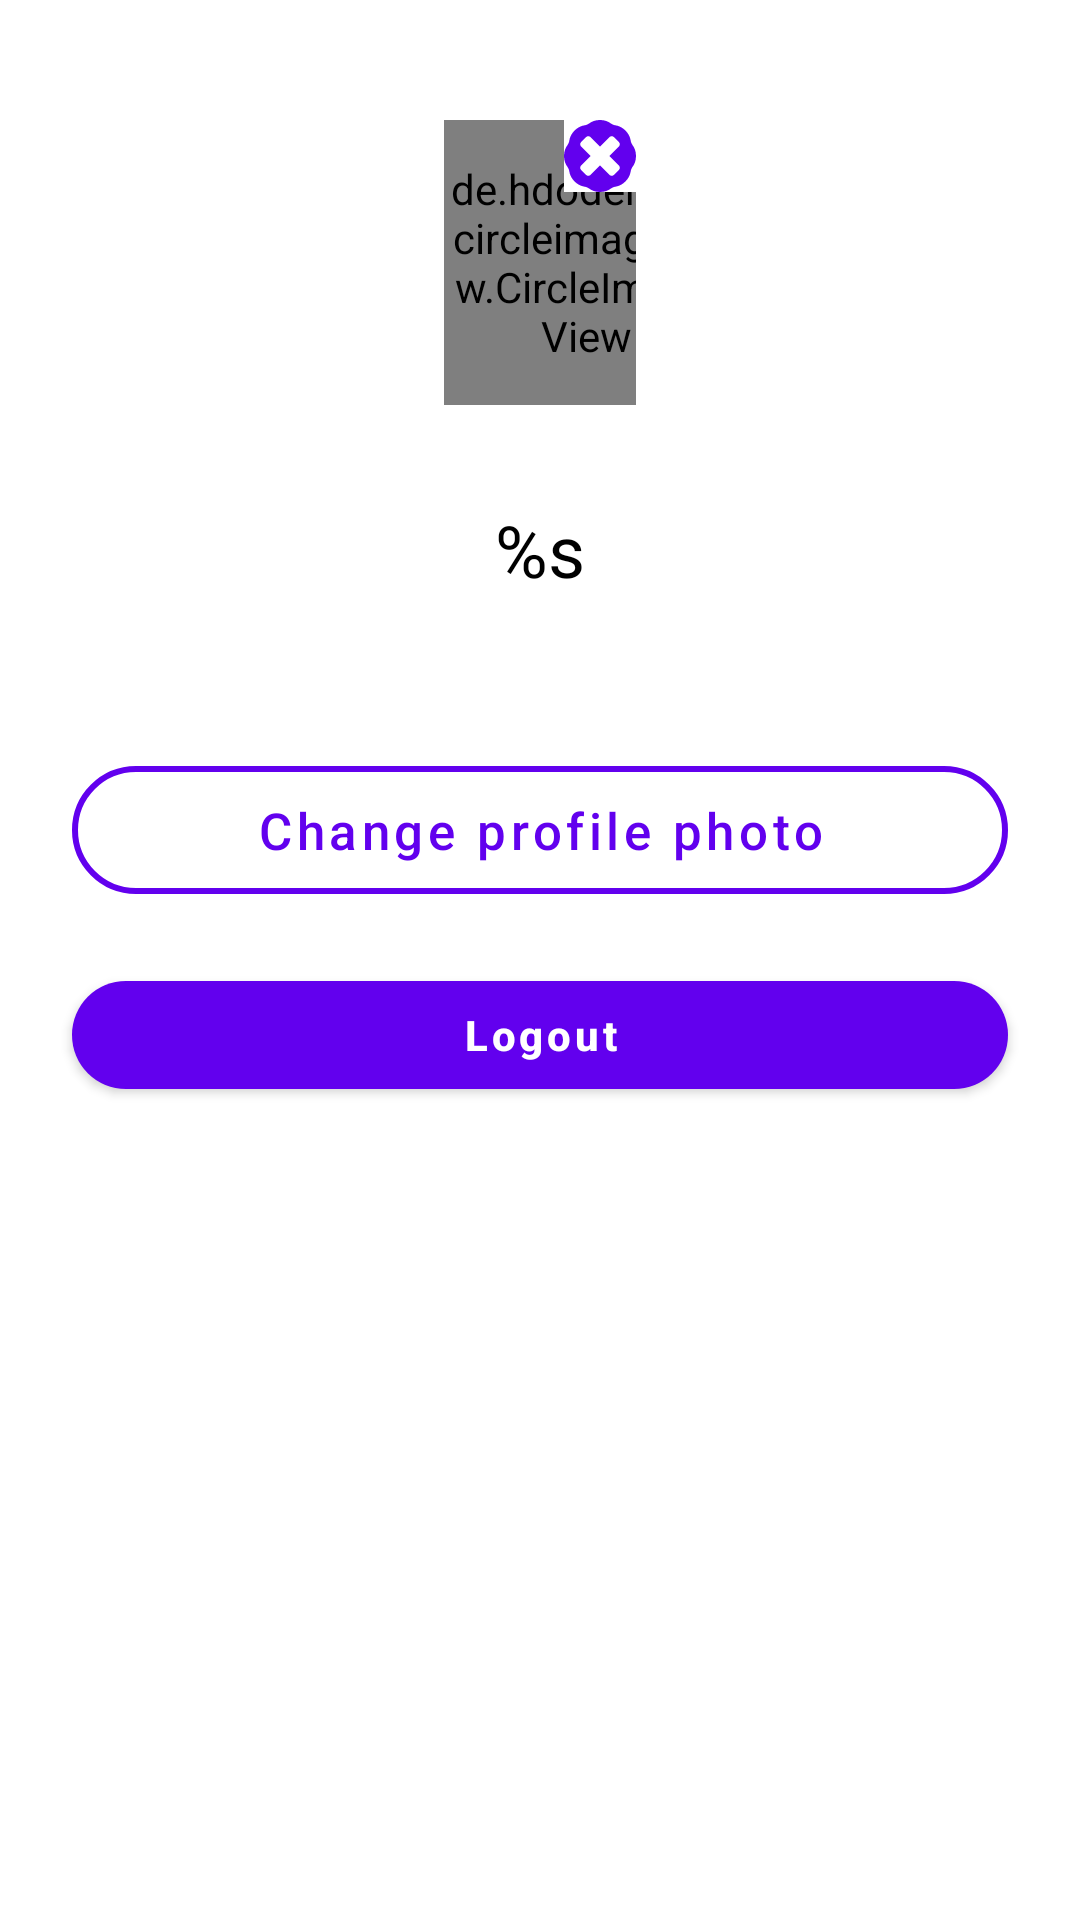

Produce the Android XML layout that renders to this screen, including the resource entries it uses.
<!-- AndroidManifest.xml: application theme Theme.ShowsDanielIlievski -->
<!-- res/layout/dialog_profile_settings.xml -->
<?xml version="1.0" encoding="utf-8"?>
<LinearLayout
    xmlns:android="http://schemas.android.com/apk/res/android"
    xmlns:app="http://schemas.android.com/apk/res-auto"
    android:layout_width="match_parent"
    android:layout_height="match_parent"
    android:orientation="vertical">

    <FrameLayout
        android:layout_width="match_parent"
        android:layout_height="wrap_content"
        android:layout_marginHorizontal="148dp"
        android:layout_marginTop="40dp"
        android:layout_marginBottom="32dp">

        <de.hdodenhof.circleimageview.CircleImageView
            android:id="@+id/profilePhoto"
            android:layout_width="95dp"
            android:layout_height="95dp"
            android:src="@drawable/ic_review_profile"
            app:civ_border_color="?attr/colorPrimary"
            app:civ_border_width="2dp"
            app:layout_constraintBottom_toBottomOf="parent"
            app:layout_constraintEnd_toEndOf="parent"
            app:layout_constraintStart_toStartOf="parent"
            app:layout_constraintTop_toTopOf="parent"/>

        <de.hdodenhof.circleimageview.CircleImageView
            android:id="@+id/previewProfilePhoto"
            android:layout_width="95dp"
            android:layout_height="95dp"
            android:src="@drawable/ic_review_profile"
            app:civ_border_color="?attr/colorPrimary"
            app:civ_border_width="2dp"
            app:layout_constraintBottom_toBottomOf="parent"
            app:layout_constraintEnd_toEndOf="parent"
            app:layout_constraintStart_toStartOf="parent"
            app:layout_constraintTop_toTopOf="parent"/>

        <ImageView
            android:id="@+id/removeProfilePhoto"
            android:layout_width="wrap_content"
            android:layout_height="wrap_content"
            android:layout_gravity="top|end"
            android:src="@drawable/ic_x_delete"
            android:background="@color/white"
            android:clickable="true"
            android:focusable="true"
            android:foreground="?attr/selectableItemBackground"
            app:tint="?attr/colorPrimary"/>

    </FrameLayout>

    <TextView
        android:id="@+id/profileEmail"
        android:layout_width="wrap_content"
        android:layout_height="wrap_content"
        android:layout_marginHorizontal="24dp"
        android:layout_gravity="center_horizontal"
        android:layout_marginBottom="50dp"
        android:textColor="@color/black"
        android:text="@string/profile_email"
        android:textFontWeight="700"
        android:textSize="24sp"/>

    <com.google.android.material.button.MaterialButton
        android:id="@+id/changeProfilePhotoButton"
        style="@style/Widget.MaterialComponents.Button.OutlinedButton"
        android:layout_width="match_parent"
        android:layout_height="wrap_content"
        android:layout_marginHorizontal="24dp"
        android:layout_marginBottom="17dp"
        android:paddingVertical="10dp"
        android:clickable="true"
        android:backgroundTint="@color/white"
        android:textFontWeight="700"
        android:textSize="17sp"
        android:textColor="?attr/colorPrimary"
        android:text="@string/change_profile_photo"
        android:textAllCaps="false"
        android:focusable="true"
        app:background="?attr/selectableItemBackground"
        app:cornerRadius="40dp"
        app:icon="@drawable/ic_edit_pencil"
        app:strokeColor="?attr/colorPrimary"
        app:strokeWidth="2dp"/>

    <com.google.android.material.button.MaterialButton
        android:id="@+id/logout_button"
        style="@style/CustomMaterialButton"
        android:layout_width="match_parent"
        android:layout_height="wrap_content"
        android:layout_marginHorizontal="24dp"
        android:layout_marginBottom="17dp"
        android:text="@string/logout"
        />

</LinearLayout>
<!-- resources referenced by this layout -->
<resources>
  <color name="black">#FF000000</color>
  <color name="white">#FFFFFFFF</color>
  <!-- drawable ic_review_profile: png bitmap (drawable, 386047 bytes) -->
  <!-- drawable ic_x_delete (drawable) -->
  <vector android:height="24dp" android:viewportHeight="552.85"
      android:viewportWidth="552.85" android:width="24dp" xmlns:android="http://schemas.android.com/apk/res/android">
      <path android:fillColor="#FF000000" android:pathData="M511.89,157.41c-3.41,-25.84 -17.05,-53.51 -39.99,-76.44c-22.95,-22.95 -50.62,-36.6 -76.46,-40c-11.69,-1.54 -27.3,-8.01 -36.65,-15.18C338.09,9.91 308.88,0 276.43,0s-61.67,9.91 -82.35,25.78c-9.36,7.18 -24.96,13.64 -36.65,15.18c-25.84,3.4 -53.51,17.05 -76.46,40c-22.94,22.94 -36.59,50.61 -39.99,76.44c-1.54,11.69 -8.01,27.31 -15.18,36.67C9.91,214.76 0,243.97 0,276.43c0,32.46 9.91,61.67 25.78,82.35c7.18,9.36 13.64,24.98 15.18,36.66c3.41,25.84 17.05,53.51 39.99,76.44c22.95,22.95 50.62,36.6 76.46,40c11.69,1.54 27.3,8.01 36.65,15.18c20.69,15.87 49.9,25.78 82.35,25.78s61.67,-9.91 82.35,-25.78c9.36,-7.18 24.96,-13.64 36.65,-15.18c25.84,-3.4 53.51,-17.05 76.46,-40c22.94,-22.94 36.59,-50.6 39.99,-76.44c1.54,-11.69 8.01,-27.31 15.18,-36.66c15.87,-20.69 25.78,-49.9 25.78,-82.35c0,-32.45 -9.91,-61.67 -25.78,-82.35C519.9,184.72 513.43,169.1 511.89,157.41zM421.77,349.56c9.2,9.2 9.2,24.13 0,33.32l-38.88,38.88c-9.2,9.2 -24.13,9.2 -33.33,0l-73.13,-73.13l-73.13,73.13c-9.2,9.2 -24.13,9.2 -33.33,0l-38.88,-38.88c-9.2,-9.2 -9.2,-24.13 0,-33.32l73.14,-73.14l-73.13,-73.13c-9.2,-9.2 -9.2,-24.13 0,-33.32l38.88,-38.88c9.2,-9.2 24.13,-9.2 33.33,0l73.13,73.13l73.13,-73.13c9.2,-9.2 24.13,-9.2 33.33,0l38.88,38.88c9.2,9.2 9.2,24.13 0,33.32l-73.14,73.13L421.77,349.56z"/>
  </vector>
  <string name="change_profile_photo">Change profile photo</string>
  <string name="logout">Logout</string>
  <string name="profile_email">%s</string>
  <style name="CustomMaterialButton" parent="Widget.MaterialComponents.Button">
          <item name="android:textAllCaps">false</item>
          <item name="android:textStyle">bold</item>
          <item name="android:focusable">true</item>
          <item name="android:clickable">true</item>
          <item name="background">?attr/selectableItemBackground</item>
          <item name="cornerRadius">40dp</item>
      </style>
  <style name="Theme.ShowsDanielIlievski" parent="Theme.MaterialComponents.DayNight.NoActionBar">
          
          <item name="colorPrimary">@color/purple_500</item>
          <item name="colorPrimaryVariant">@color/purple_700</item>
          <item name="colorOnPrimary">@color/white</item>
          
          <item name="colorSecondary">@color/teal_200</item>
          <item name="colorSecondaryVariant">@color/teal_700</item>
          <item name="colorOnSecondary">@color/black</item>
          
          
          <item name="windowActionBar">false</item>
          <item name="windowNoTitle">true</item>
          <item name="android:statusBarColor">@android:color/transparent</item>
      </style>
  <color name="purple_500">#FF6200EE</color>
  <color name="purple_700">#FF3700B3</color>
  <color name="teal_200">#FF03DAC5</color>
  <color name="teal_700">#FF018786</color>
</resources>
